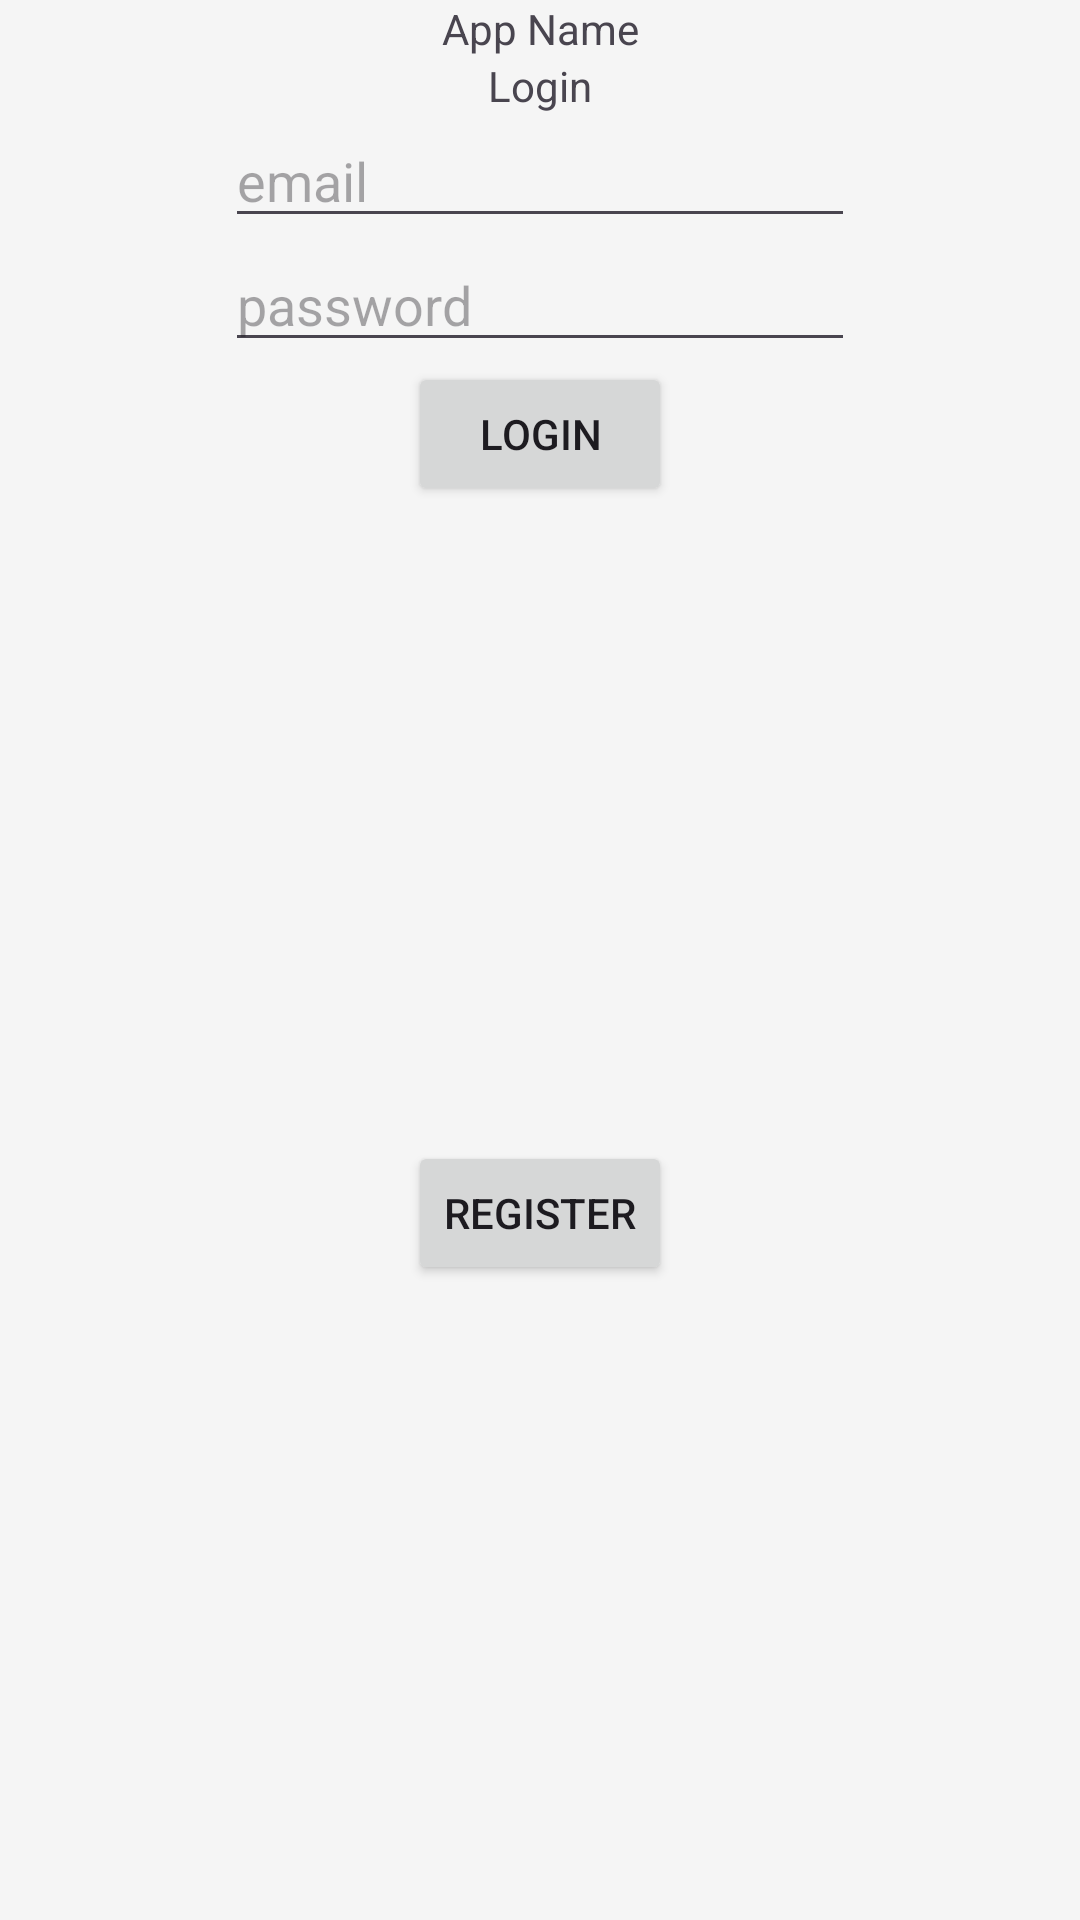

Produce the Android XML layout that renders to this screen, including the resource entries it uses.
<!-- AndroidManifest.xml: application theme Theme.Project -->
<!-- res/layout/login_activity.xml -->
<?xml version="1.0" encoding="utf-8"?>
<androidx.constraintlayout.widget.ConstraintLayout xmlns:android="http://schemas.android.com/apk/res/android"
    xmlns:app="http://schemas.android.com/apk/res-auto"
    xmlns:tools="http://schemas.android.com/tools"
    android:layout_width="match_parent"
    android:layout_height="match_parent"
    android:background="#F5F5F5"
    tools:context=".LoginController">

    <TextView
        android:id="@+id/textView"
        android:layout_width="wrap_content"
        android:layout_height="wrap_content"
        android:text="Login"
        app:layout_constraintEnd_toEndOf="parent"
        app:layout_constraintStart_toStartOf="parent"
        app:layout_constraintTop_toBottomOf="@+id/textView4" />

    <Button
        android:id="@+id/btnLogin"
        android:layout_width="wrap_content"
        android:layout_height="wrap_content"
        android:text="Login"
        app:layout_constraintEnd_toEndOf="parent"
        app:layout_constraintStart_toStartOf="parent"
        app:layout_constraintTop_toBottomOf="@+id/txtPassword" />

    <TextView
        android:id="@+id/textView4"
        android:layout_width="wrap_content"
        android:layout_height="wrap_content"
        android:text="App Name"
        app:layout_constraintEnd_toEndOf="parent"
        app:layout_constraintStart_toStartOf="parent"
        app:layout_constraintTop_toTopOf="parent" />

    <EditText
        android:id="@+id/txtPassword"
        android:layout_width="wrap_content"
        android:layout_height="wrap_content"
        android:ems="10"
        android:hint="password"
        android:inputType="textPassword"
        app:layout_constraintEnd_toEndOf="parent"
        app:layout_constraintStart_toStartOf="parent"
        app:layout_constraintTop_toBottomOf="@+id/txtEmail" />

    <EditText
        android:id="@+id/txtEmail"
        android:layout_width="wrap_content"
        android:layout_height="wrap_content"
        android:ems="10"
        android:hint="email"
        android:inputType="text"
        app:layout_constraintEnd_toEndOf="parent"
        app:layout_constraintStart_toStartOf="parent"
        app:layout_constraintTop_toBottomOf="@+id/textView" />

    <Button
        android:id="@+id/btnRegister"
        android:layout_width="wrap_content"
        android:layout_height="wrap_content"
        android:text="Register"
        app:layout_constraintBottom_toBottomOf="parent"
        app:layout_constraintEnd_toEndOf="parent"
        app:layout_constraintStart_toStartOf="parent"
        app:layout_constraintTop_toBottomOf="@+id/btnLogin" />

    <ProgressBar
        android:id="@+id/progressBar"
        style="?android:attr/progressBarStyle"
        android:layout_width="wrap_content"
        android:layout_height="wrap_content"
        android:visibility="gone"
        app:layout_constraintBottom_toBottomOf="parent"
        app:layout_constraintEnd_toEndOf="parent"
        app:layout_constraintStart_toStartOf="parent"
        app:layout_constraintTop_toBottomOf="@+id/btnRegister" />

</androidx.constraintlayout.widget.ConstraintLayout>
<!-- resources referenced by this layout -->
<resources>
  <style name="Theme.Project" parent="Base.Theme.Project" />
  <style name="Base.Theme.Project" parent="Theme.Material3.DayNight.NoActionBar">
          
          
      </style>
</resources>
